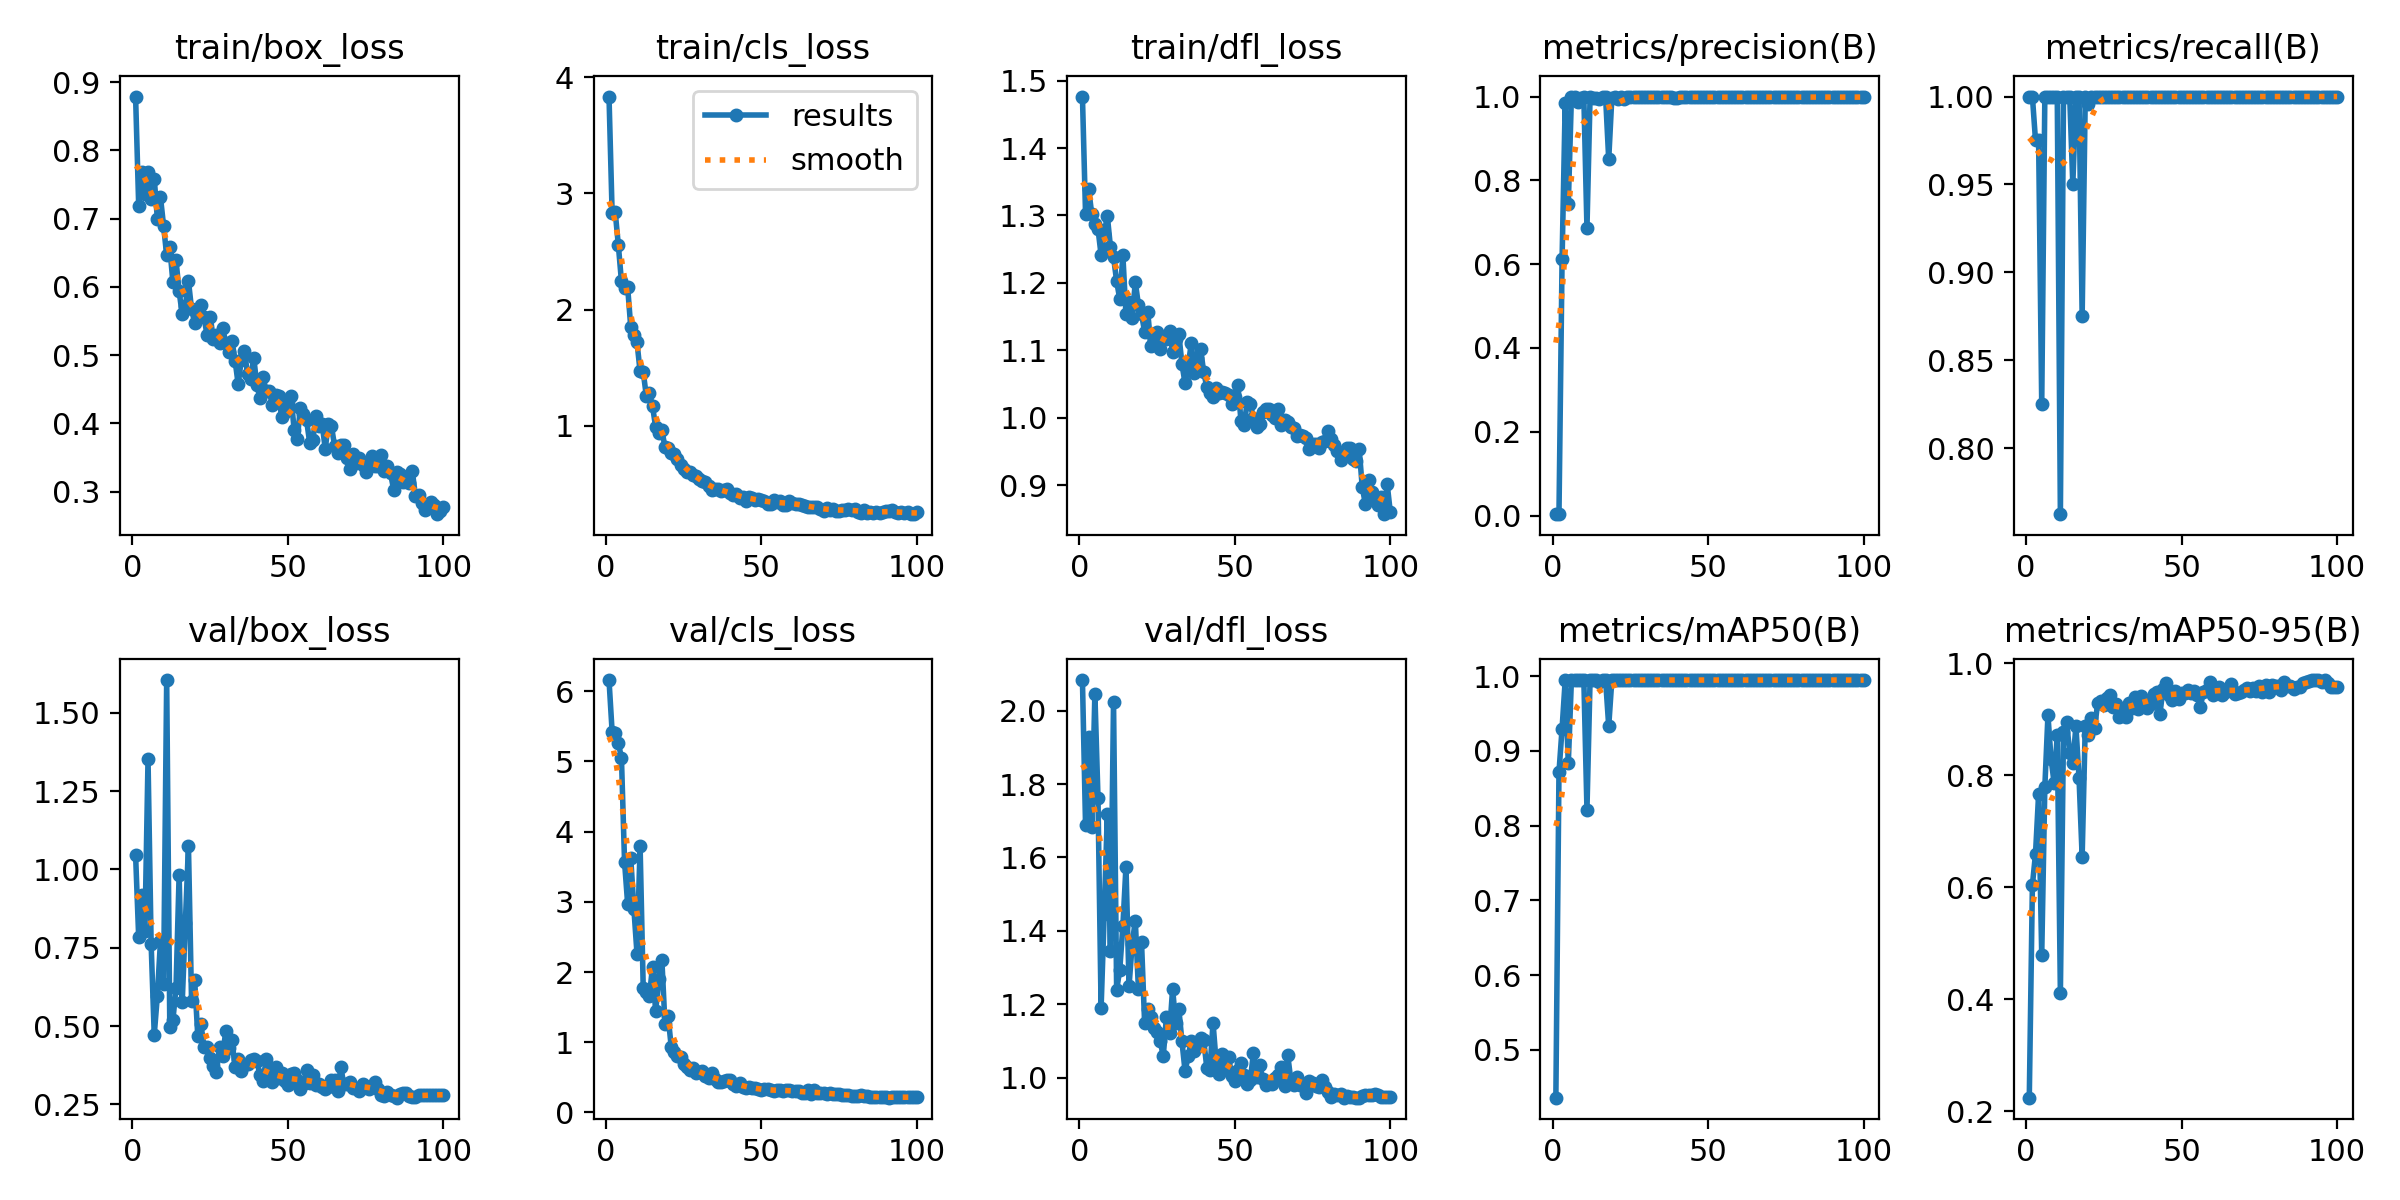

Values plotted in this chart, from the file beside it:
epoch, time, train/box_loss, train/cls_loss, train/dfl_loss, metrics/precision(B), metrics/recall(B), metrics/mAP50(B), metrics/mAP50-95(B), val/box_loss, val/cls_loss, val/dfl_loss, lr/pg0, lr/pg1, lr/pg2
1, 18.82, 0.879, 3.834, 1.476, 0.00333, 1, 0.4357, 0.224, 1.047, 6.16, 2.084, 0.00038, 0.00038, 0.00038
2, 24.52, 0.7189, 2.832, 1.303, 0.00333, 1, 0.8716, 0.6039, 0.7827, 5.425, 1.688, 0.0007798, 0.0007798, 0.0007798
3, 30.06, 0.7692, 2.839, 1.34, 0.6115, 0.975, 0.9301, 0.6596, 0.9199, 5.408, 1.928, 0.001179, 0.001179, 0.001179
4, 35.59, 0.7366, 2.556, 1.302, 0.984, 0.975, 0.9945, 0.7663, 0.802, 5.267, 1.684, 0.001577, 0.001577, 0.001577
5, 41.65, 0.7683, 2.244, 1.287, 0.7424, 0.825, 0.8833, 0.4788, 1.351, 5.049, 2.047, 0.001972, 0.001972, 0.001972
6, 47.07, 0.7284, 2.188, 1.28, 0.9989, 1, 0.995, 0.7791, 0.7627, 3.567, 1.763, 0.001988, 0.001988, 0.001988
7, 52.5, 0.7589, 2.191, 1.242, 0.998, 1, 0.995, 0.9071, 0.4723, 2.969, 1.189, 0.001982, 0.001982, 0.001982
8, 57.93, 0.7002, 1.848, 1.273, 0.9877, 1, 0.995, 0.8296, 0.5966, 3.62, 1.446, 0.001976, 0.001976, 0.001976
9, 63.36, 0.7317, 1.783, 1.299, 0.9972, 1, 0.995, 0.7856, 0.771, 2.902, 1.718, 0.001969, 0.001969, 0.001969
10, 68.74, 0.6899, 1.718, 1.254, 0.9982, 1, 0.995, 0.8724, 0.6331, 2.263, 1.345, 0.001961, 0.001961, 0.001961
11, 74.12, 0.6462, 1.469, 1.239, 0.6853, 0.7624, 0.8215, 0.4114, 1.604, 3.792, 2.024, 0.001952, 0.001952, 0.001952
12, 79.48, 0.6581, 1.464, 1.203, 0.9978, 1, 0.995, 0.878, 0.4975, 1.777, 1.239, 0.001941, 0.001941, 0.001941
13, 84.83, 0.607, 1.258, 1.176, 0.9963, 1, 0.995, 0.8945, 0.5188, 1.712, 1.294, 0.00193, 0.00193, 0.00193
14, 90.32, 0.639, 1.284, 1.241, 0.9966, 1, 0.995, 0.8406, 0.6219, 1.665, 1.413, 0.001919, 0.001919, 0.001919
15, 95.69, 0.5937, 1.167, 1.153, 0.993, 0.95, 0.9926, 0.8223, 0.9822, 2.077, 1.575, 0.001906, 0.001906, 0.001906
16, 102.3, 0.5598, 0.9917, 1.171, 0.9979, 1, 0.995, 0.8874, 0.5757, 1.438, 1.251, 0.001892, 0.001892, 0.001892
17, 109.1, 0.5715, 0.9372, 1.148, 0.9982, 1, 0.995, 0.795, 0.828, 1.9, 1.364, 0.001878, 0.001878, 0.001878
18, 115.9, 0.6088, 0.9652, 1.201, 0.8499, 0.875, 0.9332, 0.6544, 1.075, 2.175, 1.428, 0.001862, 0.001862, 0.001862
19, 122.7, 0.5676, 0.8162, 1.168, 0.9974, 1, 0.995, 0.8875, 0.5798, 1.253, 1.242, 0.001846, 0.001846, 0.001846
20, 129.4, 0.5472, 0.8134, 1.153, 1, 0.9956, 0.995, 0.8712, 0.6468, 1.372, 1.37, 0.001829, 0.001829, 0.001829
21, 136.1, 0.5639, 0.7647, 1.128, 0.9936, 1, 0.995, 0.9014, 0.4689, 0.9367, 1.148, 0.001811, 0.001811, 0.001811
22, 142.8, 0.5743, 0.7587, 1.157, 0.9985, 1, 0.995, 0.8842, 0.5081, 0.8663, 1.188, 0.001792, 0.001792, 0.001792
23, 149.5, 0.5555, 0.7145, 1.106, 0.9935, 1, 0.995, 0.9292, 0.4327, 0.8008, 1.165, 0.001773, 0.001773, 0.001773
24, 156, 0.5294, 0.6669, 1.115, 0.9985, 1, 0.995, 0.9321, 0.4347, 0.7873, 1.135, 0.001753, 0.001753, 0.001753
25, 162.7, 0.5563, 0.6337, 1.127, 0.9984, 1, 0.995, 0.9261, 0.3967, 0.6943, 1.123, 0.001732, 0.001732, 0.001732
26, 169.2, 0.5244, 0.5996, 1.102, 0.9985, 1, 0.995, 0.9373, 0.3742, 0.6469, 1.099, 0.00171, 0.00171, 0.00171
27, 175.9, 0.5302, 0.6012, 1.119, 0.9985, 1, 0.995, 0.9442, 0.3526, 0.6063, 1.059, 0.001688, 0.001688, 0.001688
28, 182.3, 0.5184, 0.5736, 1.117, 0.9984, 1, 0.995, 0.9228, 0.4332, 0.6381, 1.164, 0.001665, 0.001665, 0.001665
29, 188.9, 0.5398, 0.5665, 1.129, 0.9986, 1, 0.995, 0.9272, 0.4061, 0.5661, 1.12, 0.001641, 0.001641, 0.001641
30, 195.5, 0.5182, 0.5395, 1.098, 0.9982, 1, 0.995, 0.9039, 0.4836, 0.5768, 1.242, 0.001617, 0.001617, 0.001617
31, 202.9, 0.5043, 0.5233, 1.117, 0.9982, 1, 0.995, 0.9177, 0.4298, 0.5879, 1.148, 0.001592, 0.001592, 0.001592
32, 209.8, 0.5212, 0.5215, 1.124, 0.9985, 1, 0.995, 0.904, 0.4546, 0.5263, 1.187, 0.001566, 0.001566, 0.001566
33, 216.7, 0.4921, 0.4803, 1.08, 0.9986, 1, 0.995, 0.9296, 0.3685, 0.4933, 1.099, 0.00154, 0.00154, 0.00154
34, 223.8, 0.4573, 0.4469, 1.051, 0.9982, 1, 0.995, 0.9207, 0.3936, 0.5638, 1.018, 0.001514, 0.001514, 0.001514
35, 230.7, 0.4936, 0.4548, 1.077, 0.9979, 1, 0.995, 0.94, 0.3569, 0.4702, 1.058, 0.001487, 0.001487, 0.001487
36, 237.4, 0.5065, 0.4538, 1.11, 0.9986, 1, 0.995, 0.9184, 0.3751, 0.438, 1.101, 0.001459, 0.001459, 0.001459
37, 244.5, 0.4723, 0.4386, 1.067, 0.9986, 1, 0.995, 0.9407, 0.3777, 0.4362, 1.072, 0.001432, 0.001432, 0.001432
38, 251.5, 0.465, 0.4528, 1.089, 0.9986, 1, 0.995, 0.9342, 0.3909, 0.4494, 1.085, 0.001403, 0.001403, 0.001403
39, 258.3, 0.4967, 0.4531, 1.102, 0.9973, 1, 0.995, 0.9199, 0.3965, 0.4587, 1.107, 0.001374, 0.001374, 0.001374
40, 265.1, 0.4559, 0.4215, 1.068, 0.9972, 1, 0.995, 0.9279, 0.39, 0.4583, 1.103, 0.001345, 0.001345, 0.001345
41, 272, 0.4376, 0.4075, 1.046, 0.9986, 1, 0.995, 0.9444, 0.3427, 0.4083, 1.027, 0.001316, 0.001316, 0.001316
42, 278.8, 0.4677, 0.4139, 1.037, 0.9985, 1, 0.995, 0.949, 0.3246, 0.383, 1.021, 0.001286, 0.001286, 0.001286
43, 285.6, 0.4473, 0.3773, 1.031, 0.9984, 1, 0.995, 0.909, 0.3953, 0.42, 1.15, 0.001256, 0.001256, 0.001256
44, 292.4, 0.4472, 0.3872, 1.044, 0.9986, 1, 0.995, 0.954, 0.3376, 0.3666, 1.042, 0.001226, 0.001226, 0.001226
45, 299.3, 0.4266, 0.3577, 1.036, 0.9986, 1, 0.995, 0.9643, 0.3217, 0.3486, 1.01, 0.001196, 0.001196, 0.001196
46, 305.7, 0.4419, 0.3906, 1.039, 0.9986, 1, 0.995, 0.9433, 0.3687, 0.3565, 1.065, 0.001165, 0.001165, 0.001165
47, 311.7, 0.4404, 0.3785, 1.037, 0.9986, 1, 0.995, 0.9346, 0.3338, 0.3425, 1.028, 0.001134, 0.001134, 0.001134
48, 317.8, 0.4095, 0.3618, 1.034, 0.9986, 1, 0.995, 0.9508, 0.3511, 0.3475, 1.058, 0.001103, 0.001103, 0.001103
49, 323.8, 0.4171, 0.3679, 1.021, 0.9986, 1, 0.995, 0.9371, 0.3236, 0.3372, 1.006, 0.001072, 0.001072, 0.001072
50, 329.7, 0.4303, 0.3667, 1.031, 0.9987, 1, 0.995, 0.9471, 0.3105, 0.3185, 0.9897, 0.001041, 0.001041, 0.001041
51, 335.6, 0.4402, 0.3543, 1.048, 0.9985, 1, 0.995, 0.9472, 0.3481, 0.3314, 1.021, 0.00101, 0.00101, 0.00101
52, 341.9, 0.39, 0.3267, 0.995, 0.9982, 1, 0.995, 0.9517, 0.3516, 0.3271, 1.04, 0.0009789, 0.0009789, 0.0009789
53, 348, 0.3776, 0.3265, 0.9901, 0.9985, 1, 0.995, 0.9463, 0.3269, 0.3157, 1.006, 0.0009478, 0.0009478, 0.0009478
54, 354, 0.423, 0.3601, 1.023, 0.9983, 1, 0.995, 0.9498, 0.3001, 0.2997, 0.9819, 0.0009168, 0.0009168, 0.0009168
55, 359.9, 0.4138, 0.3424, 1.02, 0.9981, 1, 0.995, 0.9432, 0.3144, 0.3161, 0.994, 0.0008859, 0.0008859, 0.0008859
56, 366.6, 0.4046, 0.3538, 0.9994, 0.9985, 1, 0.995, 0.9225, 0.3613, 0.3225, 1.068, 0.0008551, 0.0008551, 0.0008551
57, 372.6, 0.3715, 0.3233, 0.9858, 0.9986, 1, 0.995, 0.9481, 0.3196, 0.3054, 1.002, 0.0008245, 0.0008245, 0.0008245
58, 378.4, 0.3758, 0.3229, 0.9903, 0.9987, 1, 0.995, 0.9518, 0.3448, 0.314, 1.035, 0.000794, 0.000794, 0.000794
59, 384.2, 0.4113, 0.3538, 1.009, 0.9986, 1, 0.995, 0.9658, 0.3122, 0.3224, 0.9965, 0.0007638, 0.0007638, 0.0007638
60, 390, 0.3968, 0.3353, 1.013, 0.9986, 1, 0.995, 0.9436, 0.3159, 0.3125, 0.981, 0.0007338, 0.0007338, 0.0007338
... 40 more rows
